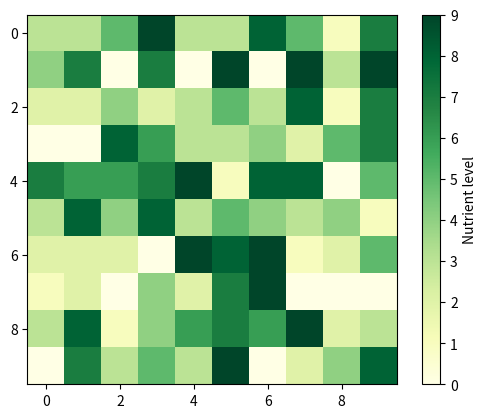
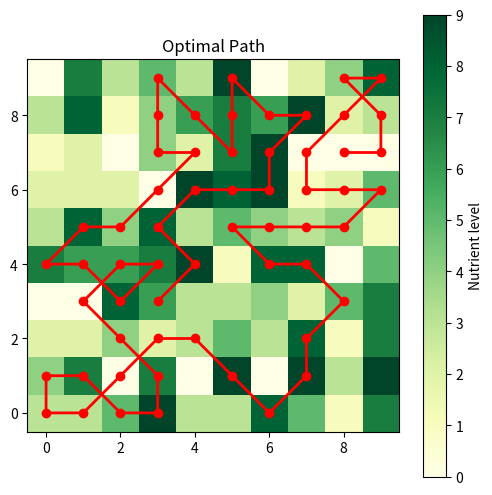

Reproduce these figures in Python, in order.
import numpy as np
import matplotlib.pyplot as plt
import random

ENERGY_START = 5

def make_board(n):
    nutrients = np.random.randint(0, 10, size=(n, n))
    plt.imshow(nutrients, cmap='YlGn')
    plt.colorbar(label="Nutrient level")
    plt.show()
    return nutrients

def get_neighbours(board, x, y):
    directions = [(0,1),(0,-1),(1,0),(-1,0),(1,1),(-1,1),(1,-1),(-1,-1)]
    coords = [(x + dx, y + dy) for dx,dy in directions
              if 0 <= x + dx < len(board) and 0 <= y + dy < len(board[0])]
    return ((board[nx][ny], nx, ny) for nx, ny in coords)



def move(board):
    rows = random.randint(0, len(board)-1)
    cols = random.randint(0, len(board[0])-1)
    start = board[rows][cols]
    stack = [(start, rows, cols)]
    path = [(rows, cols)]
    energy = ENERGY_START
    while stack and energy > 0:
        ogval, ox, oy = stack.pop()
        possible = []
        for newval, nx, ny in get_neighbours(board, ox, oy):
            if (nx, ny) not in path:
                possible.append((newval, nx, ny))
        if not possible:
            break
        best = sorted(possible, key=lambda x: x[0], reverse=True)[0]
        path.append((best[1], best[2]))
        energy += best[0] - 1
        stack.append((best[0], best[1], best[2]))
    return path


def draw_path(board, path):
    plt.figure(figsize=(6,6))
    plt.imshow(board, cmap='YlGn')
    plt.colorbar(label="Nutrient level")

    xs = [y for x, y in path]
    ys = [x for x, y in path]

    plt.plot(xs, ys, color="red", linewidth=2, marker="o")
    plt.title("Optimal Path")
    plt.gca().invert_yaxis()
    plt.show()

board = make_board(10)
path = move(board)

print("Path:", path)

draw_path(board, path)
